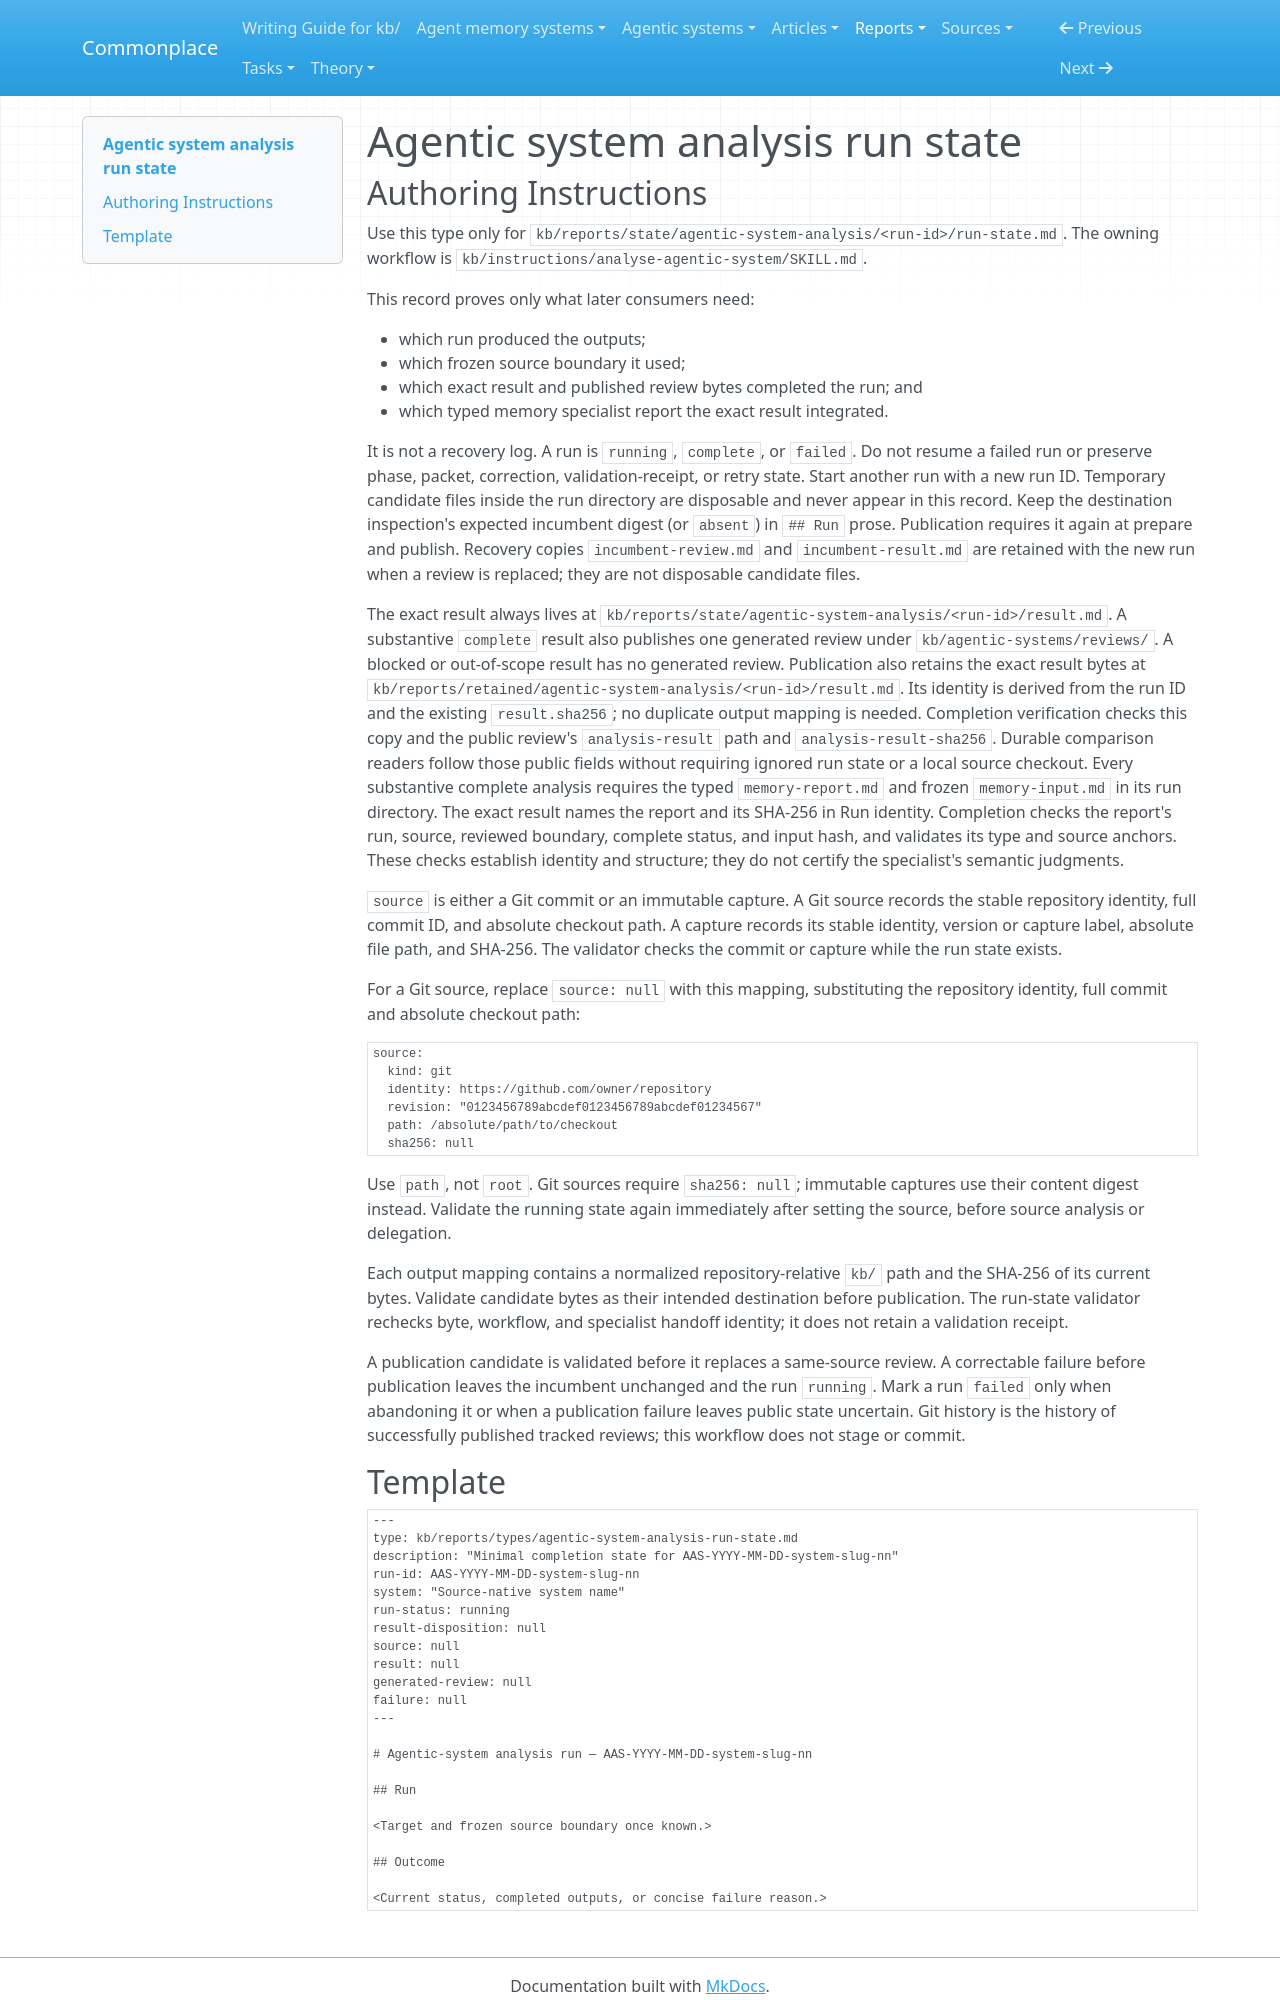

repository: zby/commonplace · page: reports/types/agentic-system-analysis-run-state/index.html · generator: mkdocs

---
type: type-spec
name: agentic-system-analysis-run-state
description: Minimal completion state for one rerunnable agentic-system analysis
schema: kb/reports/types/agentic-system-analysis-run-state.schema.yaml
---

# Agentic system analysis run state

## Authoring Instructions

Use this type only for
`kb/reports/state/agentic-system-analysis/<run-id>/run-state.md`. The owning
workflow is `kb/instructions/analyse-agentic-system/SKILL.md`.

This record proves only what later consumers need:

- which run produced the outputs;
- which frozen source boundary it used;
- which exact result and published review bytes completed the run; and
- which typed memory specialist report the exact result integrated.

It is not a recovery log. A run is `running`, `complete`, or `failed`. Do not
resume a failed run or preserve phase, packet, correction, validation-receipt,
or retry state. Start another run with a new run ID. Temporary candidate files
inside the run directory are disposable and never appear in this record.
Keep the destination inspection's expected incumbent digest (or `absent`) in
`## Run` prose. Publication requires it again at prepare and publish. Recovery
copies `incumbent-review.md` and `incumbent-result.md` are retained with the new
run when a review is replaced; they are not disposable candidate files.

The exact result always lives at
`kb/reports/state/agentic-system-analysis/<run-id>/result.md`. A substantive
`complete` result also publishes one generated review under
`kb/agentic-systems/reviews/`. A blocked or out-of-scope result has no
generated review. Publication also retains the exact result bytes at
`kb/reports/retained/agentic-system-analysis/<run-id>/result.md`. Its identity is
derived from the run ID and the existing `result.sha256`; no duplicate output
mapping is needed. Completion verification checks this copy and the public
review's `analysis-result` path and `analysis-result-sha256`. Durable comparison
readers follow those public fields without requiring ignored run state or a
local source checkout. Every substantive complete analysis requires the typed
`memory-report.md` and frozen `memory-input.md` in its run directory. The exact
result names the report and its SHA-256 in Run identity. Completion checks the
report's run, source, reviewed boundary, complete status, and input hash, and
validates its type and source anchors. These checks establish identity and
structure; they do not certify the specialist's semantic judgments.

`source` is either a Git commit or an immutable capture. A Git source records
the stable repository identity, full commit ID, and absolute checkout path. A
capture records its stable identity, version or capture label, absolute file
path, and SHA-256. The validator checks the commit or capture while the run
state exists.

For a Git source, replace `source: null` with this mapping, substituting the
repository identity, full commit and absolute checkout path:

```yaml
source:
  kind: git
  identity: https://github.com/owner/repository
  revision: "0123456789abcdef0123456789abcdef01234567"
  path: /absolute/path/to/checkout
  sha256: null
```

Use `path`, not `root`. Git sources require `sha256: null`; immutable captures
use their content digest instead. Validate the running state again immediately
after setting the source, before source analysis or delegation.

Each output mapping contains a normalized repository-relative `kb/` path and
the SHA-256 of its current bytes. Validate candidate bytes as their intended
destination before publication. The run-state validator rechecks byte,
workflow, and specialist handoff identity; it does not retain a
validation receipt.

A publication candidate is validated before it replaces a same-source review.
A correctable failure before publication leaves the incumbent unchanged and
the run `running`. Mark a run `failed` only when abandoning it or when a
publication failure leaves public state uncertain. Git history is the history
of successfully published tracked reviews; this workflow does not stage or
commit.
